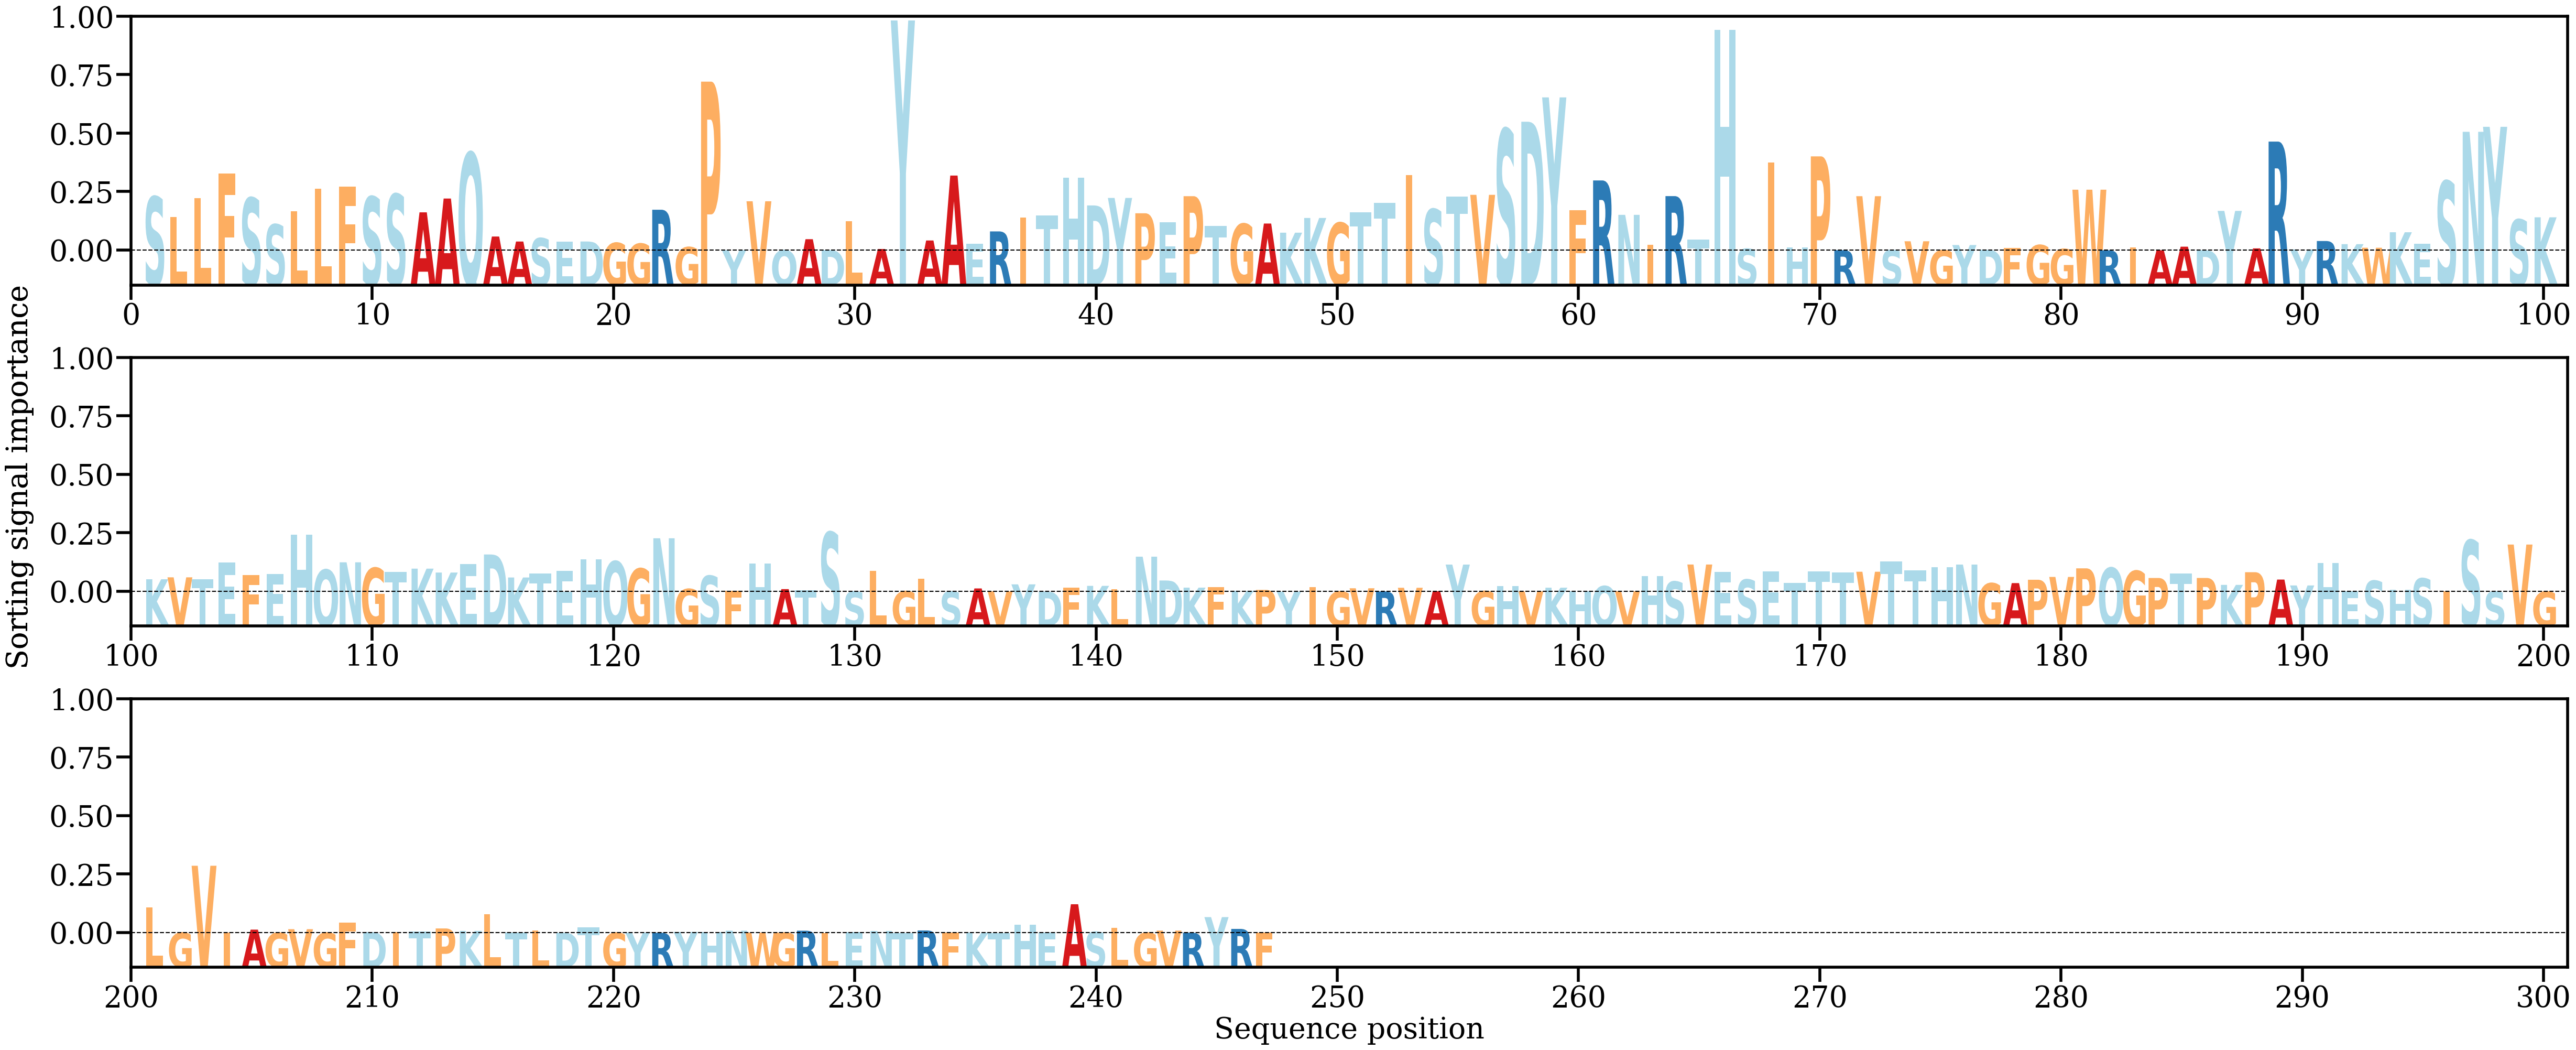

Values plotted in this chart, from the file beside it:
AA, Alpha
S, [0.00937072]
L, [0.00584561]
L, [0.00915249]
F, [0.01342377]
S, [0.00916862]
S, [0.00452944]
L, [0.00684653]
L, [0.01080956]
F, [0.01109671]
S, [0.0093652]
S, [0.00981379]
A, [0.00664838]
A, [0.00905597]
Q, [0.01702945]
A, [0.002429]
A, [0.00155622]
S, [0.00213021]
E, [0.00156064]
D, [0.00156117]
G, [0.00131528]
G, [0.00118223]
R, [0.00710053]
G, [0.00057207]
P, [0.02944712]
Y, [5.1928335e-05]
V, [0.00857651]
Q, [2.6983378e-05]
A, [0.00196351]
D, [6.487085e-05]
L, [0.00506395]
A, [0.00025124]
Y, [0.04011863]
A, [0.00173777]
A, [0.01306299]
E, [0.00117015]
R, [0.00332147]
I, [0.00572472]
T, [0.00613557]
H, [0.01268605]
D, [0.00785213]
Y, [0.00915853]
P, [0.00648326]
E, [0.00487061]
P, [0.0094658]
T, [0.00430092]
G, [0.00462717]
A, [0.00469326]
K, [0.0030982]
K, [0.00566462]
G, [0.00482012]
T, [0.00666909]
T, [0.00832574]
I, [0.01314454]
S, [0.00718514]
T, [0.00939767]
V, [0.00969989]
S, [0.02112611]
D, [0.02245249]
Y, [0.02669878]
F, [0.00702029]
... 187 more rows
